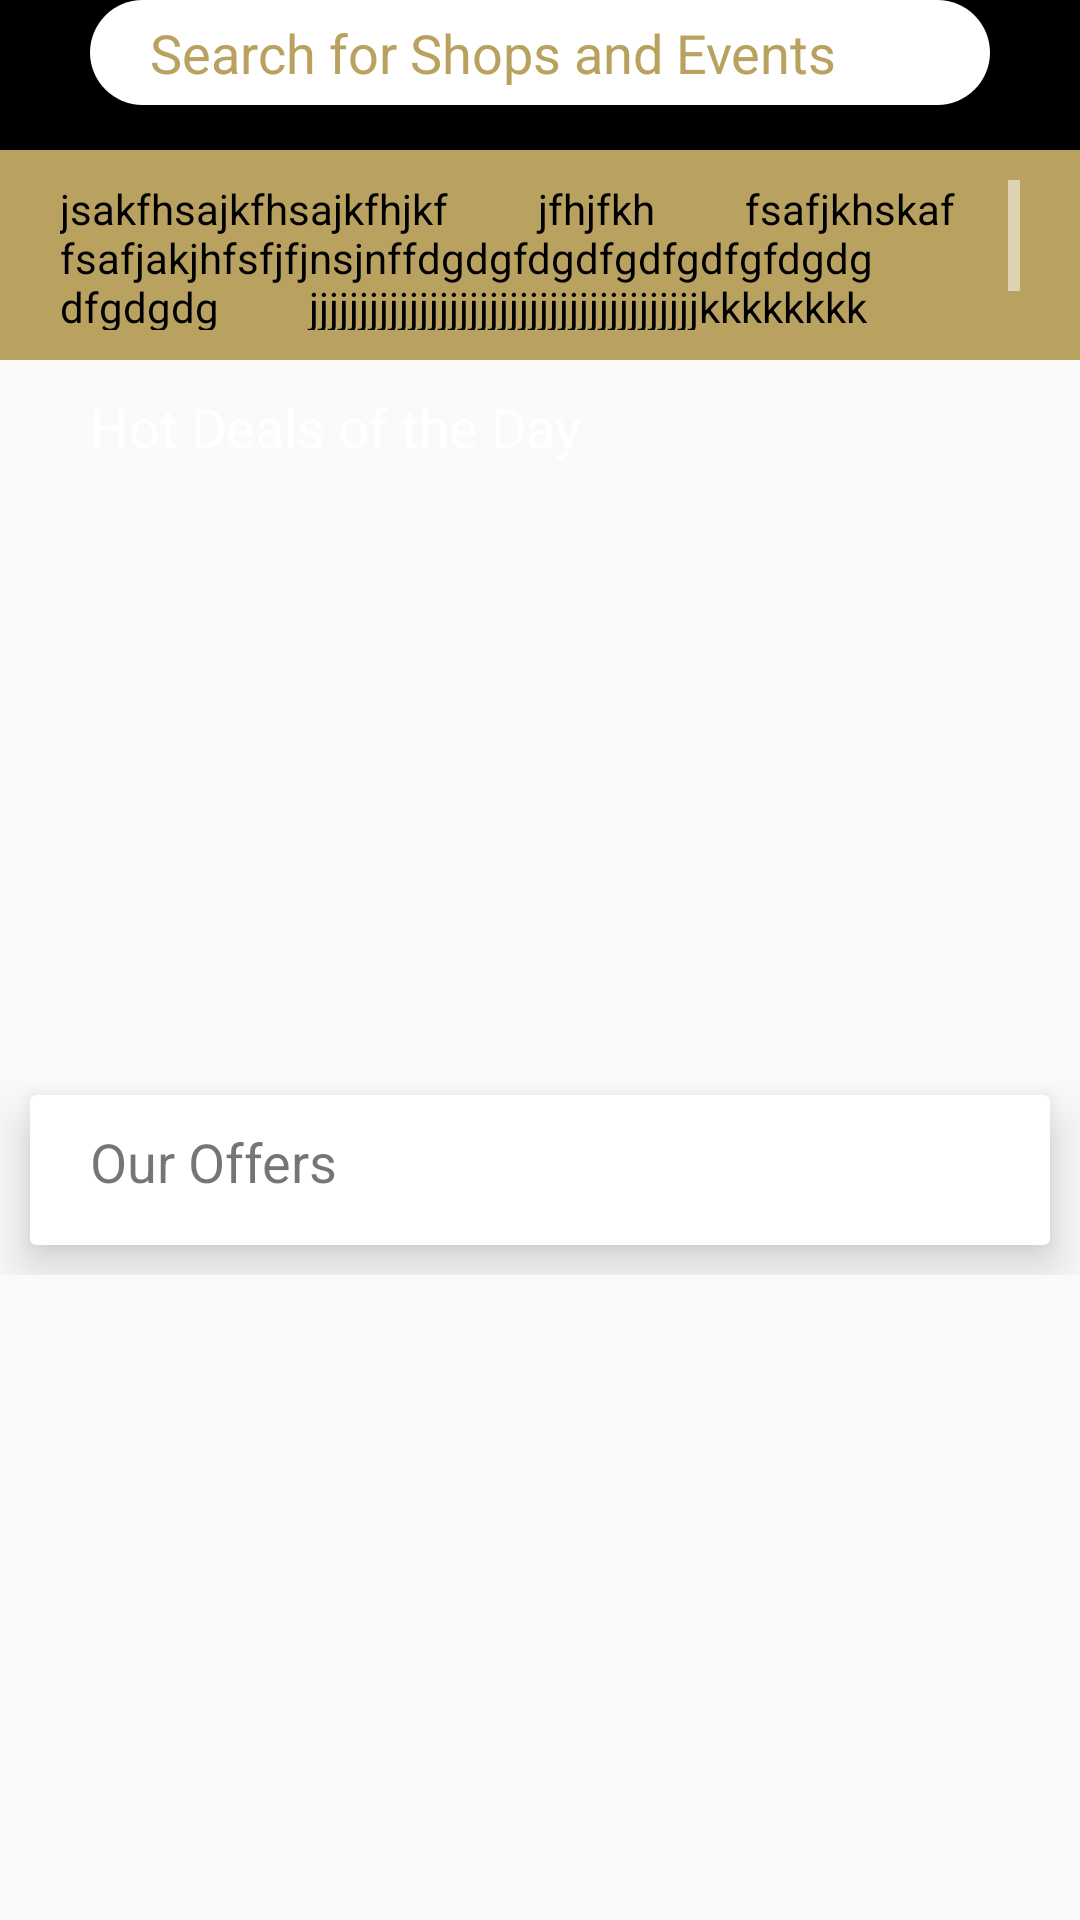

Layout XML and referenced resources for this Android screen:
<!-- AndroidManifest.xml: application theme MotTheme -->
<!-- res/layout/fragment_home.xml -->
<RelativeLayout xmlns:android="http://schemas.android.com/apk/res/android"
    xmlns:tools="http://schemas.android.com/tools"
    android:layout_width="match_parent"
    android:layout_height="match_parent"
    xmlns:app="http://schemas.android.com/apk/res-auto"
    tools:context="com.example.wot.malloftravancore.HomeFragment">



        <android.support.design.widget.AppBarLayout
            android:layout_width="match_parent"
            android:layout_height="wrap_content"
            android:fitsSystemWindows="true"
            android:theme="@style/ThemeOverlay.AppCompat.Dark.ActionBar"
            android:id="@+id/appBarLayoutSearch">

            <android.support.v7.widget.Toolbar
                android:id="@+id/search_home_toolbar"
                android:layout_width="match_parent"
                android:layout_height="50dp"
                android:background="?attr/colorPrimary"
                app:layout_scrollFlags="scroll|enterAlways"
                app:popupTheme="@style/ThemeOverlay.AppCompat.Light" >

                <EditText
                    android:paddingStart="20dp"
                    android:paddingEnd="20dp"
                    android:textSize="18sp"
                    android:id="@+id/homesearchet"
                    android:layout_width="match_parent"
                    android:layout_height="match_parent"
                    android:layout_marginStart="30dp"
                    android:layout_marginEnd="30dp"
                    android:layout_marginBottom="15dp"
                    android:focusable="true"
                    android:focusableInTouchMode="true"
                    android:drawableEnd="@drawable/ic_search_24dp"
                    android:hint="@string/hint_search_home"
                    android:textColorHint="@color/colorPrimaryDark"
                    android:textColor="@color/colorPrimaryDark"
                    android:background="@drawable/rounded_rectangle_background"/>
            </android.support.v7.widget.Toolbar>
        </android.support.design.widget.AppBarLayout>

        <android.support.v4.widget.NestedScrollView
            android:layout_width="match_parent"
            android:layout_height="match_parent"
            android:layout_below="@id/appBarLayoutSearch">

            <RelativeLayout
                android:layout_width="match_parent"
                android:layout_height="match_parent"
                android:id="@+id/mainhomerlayout">

                <ScrollView
                    android:layout_width="match_parent"
                    android:layout_height="70dp"
                    android:background="@drawable/rectangle_background"
                    android:paddingStart="20dp"
                    android:paddingEnd="20dp"
                    android:paddingTop="10dp"
                    android:paddingBottom="10dp"
                    android:id="@+id/autoscroll_home">
                    <TextView
                        android:layout_width="match_parent"
                        android:layout_height="wrap_content"
                        android:textColor="@color/colorPrimary"
                        android:id="@+id/home_autoscroll_text"
                        android:text="jsakfhsajkfhsajkfhjkf
        jfhjfkh
        fsafjkhskaf
        fsafjakjhfsfjfjnsjnffdgdgfdgdfgdfgdfgfdgdgdfgdgdg
        jjjjjjjjjjjjjjjjjjjjjjjjjjjjjjjjjjjjjjjkkkkkkkkkkkkkkyggggggggggggguyhbjbnjhbnjhbjn
        jjjkmk"
                        android:gravity="bottom"
                        android:scrollbars="vertical"

                        />
                </ScrollView>



                <RelativeLayout
                    android:layout_width="match_parent"
                    android:layout_height="235dp"
                    android:id="@+id/homedealsrlayout"
                    android:layout_below="@id/autoscroll_home"
                    android:background="@drawable/dealshomebackground">

                    <TextView
                        android:layout_width="wrap_content"
                        android:layout_height="wrap_content"
                        android:id="@+id/home_offer_txt"
                        android:text="@string/home_offer_title_text"
                        android:textColor="@color/colorAccent"
                        android:textSize="18sp"
                        android:layout_marginTop="10dp"
                        android:layout_marginStart="30dp"/>

                    <android.support.v7.widget.RecyclerView
                        android:id="@+id/home_hotdeal_recycler_view"
                        android:layout_width="match_parent"
                        android:layout_height="177dp"
                        android:layout_below="@id/home_offer_txt"
                        android:layout_marginTop="10dp"
                        android:layout_marginStart="30dp"
                        >
                    </android.support.v7.widget.RecyclerView>


                </RelativeLayout>


                <RelativeLayout
                    android:layout_width="match_parent"
                    android:layout_height="match_parent"
                    android:layout_below="@id/homedealsrlayout"
                    >
                    <android.support.v7.widget.CardView
                        android:layout_width="match_parent"
                        android:layout_height="match_parent"
                        android:layout_margin="10dp"
                        app:cardElevation="10dp">
                        <TextView
                            android:layout_width="wrap_content"
                            android:layout_height="wrap_content"
                            android:text="@string/Home_our_offers"
                            android:textSize="18sp"
                            android:layout_marginStart="20dp"
                            android:layout_marginTop="10dp"
                            android:id="@+id/home_ouroffertxt"/>

                        <android.support.v7.widget.RecyclerView
                            android:id="@+id/home_offers_recycler_view"
                            android:layout_width="match_parent"
                            android:layout_height="match_parent"
                            android:layout_marginTop="50dp"
                            >
                        </android.support.v7.widget.RecyclerView>
                    </android.support.v7.widget.CardView>
                </RelativeLayout>
            </RelativeLayout>


        </android.support.v4.widget.NestedScrollView>
    </RelativeLayout>
<!-- resources referenced by this layout -->
<resources>
  <color name="colorAccent">#FFFFFF</color>
  <color name="colorPrimary">#000000</color>
  <color name="colorPrimaryDark">#B9A25F</color>
  <!-- drawable rectangle_background (drawable) -->
  <?xml version="1.0" encoding="utf-8"?>
  <shape xmlns:android="http://schemas.android.com/apk/res/android">
      <gradient
          android:endColor="@color/colorPrimaryDark"
          android:centerColor="@color/colorPrimaryDark"
          android:startColor="@color/colorPrimaryDark"
          android:angle="270"
          />
      <corners
          android:radius="0dp"
          />
      <padding
          android:left="10dp"
          android:top="10dp"
          android:right="10dp"
          android:bottom="10dp"
  
          />
  
  
  </shape>
  <!-- drawable rounded_rectangle_background (drawable) -->
  <?xml version="1.0" encoding="utf-8"?>
  <shape xmlns:android="http://schemas.android.com/apk/res/android">
      <gradient
          android:endColor="@color/white"
          android:centerColor="@color/white"
          android:startColor="@color/white"
          android:angle="270" />
      <corners
          android:radius="40dp" />
      <padding
          android:left="10dp"
          android:top="5dp"
          android:right="10dp"
          android:bottom="5dp" />
  </shape>
  <string name="Home_our_offers">Our Offers</string>
  <string name="hint_search_home">Search for Shops and Events</string>
  <string name="home_offer_title_text">Hot Deals of the Day</string>
  <style name="MotTheme" parent="Theme.AppCompat.Light.NoActionBar">
          
          <item name="colorPrimary">@color/colorPrimary</item>
          <item name="colorPrimaryDark">@color/colorPrimaryDark</item>
          <item name="colorAccent">@color/colorAccent</item>
          
          <item name="android:textColorSecondary">@color/white</item>
          <item name="drawerArrowStyle">@style/DrawerArrowStyle</item>
      </style>
  <color name="white">#FFFFFF</color>
  <style name="DrawerArrowStyle" parent="Widget.AppCompat.DrawerArrowToggle">
          <item name="spinBars">true</item>
          <item name="color">@color/colorPrimaryDark</item>
      </style>
</resources>
